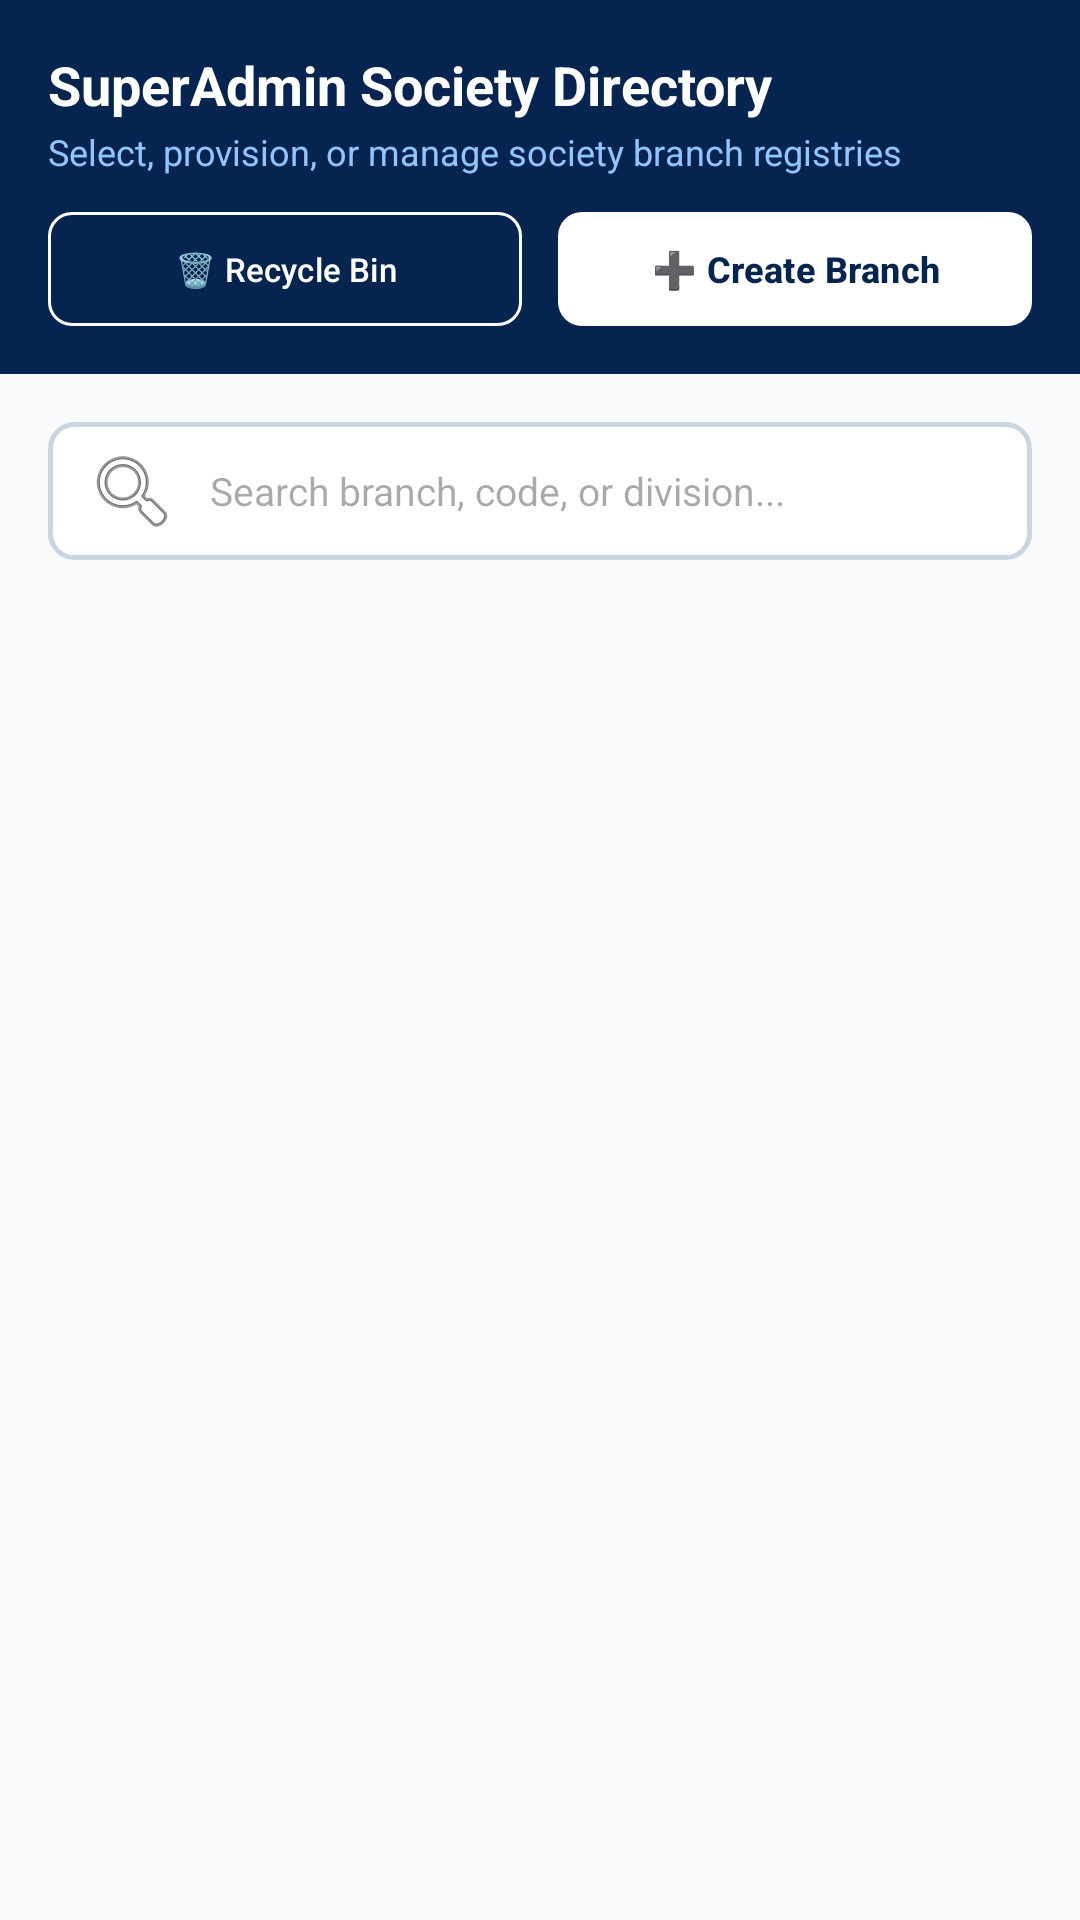

Layout XML and referenced resources for this Android screen:
<!-- AndroidManifest.xml: application theme Theme.Finmac -->
<!-- res/layout/activity_select_society.xml -->
<?xml version="1.0" encoding="utf-8"?>
<androidx.coordinatorlayout.widget.CoordinatorLayout
    xmlns:android="http://schemas.android.com/apk/res/android"
    xmlns:app="http://schemas.android.com/apk/res-auto"
    xmlns:tools="http://schemas.android.com/tools"
    android:id="@+id/rootContainer"
    android:layout_width="match_parent"
    android:layout_height="match_parent"
    android:background="#F8FAFC"
    tools:context=".SelectSocietyActivity">

    
    <com.google.android.material.appbar.AppBarLayout
        android:id="@+id/appBarLayout"
        android:layout_width="match_parent"
        android:layout_height="wrap_content"
        android:background="#052550"
        app:elevation="4dp">

        <LinearLayout
            android:layout_width="match_parent"
            android:layout_height="wrap_content"
            android:orientation="vertical"
            android:paddingHorizontal="16dp"
            android:paddingTop="16dp"
            android:paddingBottom="16dp">

            
            <TextView
                android:layout_width="wrap_content"
                android:layout_height="wrap_content"
                android:text="SuperAdmin Society Directory"
                android:textColor="@android:color/white"
                android:textSize="18sp"
                android:textStyle="bold" />

            <TextView
                android:layout_width="wrap_content"
                android:layout_height="wrap_content"
                android:layout_marginTop="2dp"
                android:text="Select, provision, or manage society branch registries"
                android:textColor="#93C5FD"
                android:textSize="12sp" />

            
            <LinearLayout
                android:layout_width="match_parent"
                android:layout_height="wrap_content"
                android:layout_marginTop="12dp"
                android:gravity="center_vertical"
                android:orientation="horizontal">

                <com.google.android.material.button.MaterialButton
                    android:id="@+id/btnBin"
                    style="@style/Widget.Material3.Button.OutlinedButton"
                    android:layout_width="0dp"
                    android:layout_height="38dp"
                    android:layout_marginEnd="6dp"
                    android:layout_weight="1"
                    android:insetTop="0dp"
                    android:insetBottom="0dp"
                    android:paddingHorizontal="10dp"
                    android:paddingVertical="0dp"
                    android:text="🗑️ Recycle Bin"
                    android:textColor="#FFFFFF"
                    android:textSize="11sp"
                    app:cornerRadius="8dp"
                    app:strokeColor="#FFFFFF"
                    app:strokeWidth="1dp" />

                <com.google.android.material.button.MaterialButton
                    android:id="@+id/btnAddBranch"
                    android:layout_width="0dp"
                    android:layout_height="38dp"
                    android:layout_marginStart="6dp"
                    android:layout_weight="1"
                    android:insetTop="0dp"
                    android:insetBottom="0dp"
                    android:paddingHorizontal="10dp"
                    android:paddingVertical="0dp"
                    android:text="➕ Create Branch"
                    android:textColor="#052550"
                    android:textSize="12sp"
                    android:textStyle="bold"
                    app:backgroundTint="#FFFFFF"
                    app:cornerRadius="8dp" />
            </LinearLayout>
        </LinearLayout>
    </com.google.android.material.appbar.AppBarLayout>

    <LinearLayout
        android:layout_width="match_parent"
        android:layout_height="match_parent"
        android:orientation="vertical"
        app:layout_behavior="@string/appbar_scrolling_view_behavior">

        
        <LinearLayout
            android:layout_width="match_parent"
            android:layout_height="wrap_content"
            android:padding="16dp">

            <EditText
                android:id="@+id/searchField"
                android:layout_width="match_parent"
                android:layout_height="46dp"
                android:background="@drawable/bg_search_input"
                android:drawableStart="@android:drawable/ic_menu_search"
                android:drawablePadding="10dp"
                android:hint="Search branch, code, or division..."
                android:imeOptions="actionSearch"
                android:inputType="text"
                android:paddingHorizontal="12dp"
                android:textColor="#0F172A"
                android:textSize="13sp" />
        </LinearLayout>

        
        <androidx.recyclerview.widget.RecyclerView
            android:id="@+id/rvBranches"
            android:layout_width="match_parent"
            android:layout_height="match_parent"
            android:clipToPadding="false"
            android:paddingBottom="16dp" />
    </LinearLayout>

    
    <FrameLayout
        android:id="@+id/progressOverlay"
        android:layout_width="match_parent"
        android:layout_height="match_parent"
        android:background="#80000000"
        android:clickable="true"
        android:focusable="true"
        android:visibility="gone">

        <ProgressBar
            android:layout_width="wrap_content"
            android:layout_height="wrap_content"
            android:layout_gravity="center"
            android:indeterminateTint="#052550" />
    </FrameLayout>
</androidx.coordinatorlayout.widget.CoordinatorLayout>
<!-- resources referenced by this layout -->
<resources>
  <!-- drawable bg_search_input (drawable) -->
  <?xml version="1.0" encoding="utf-8"?>
  <shape xmlns:android="http://schemas.android.com/apk/res/android"
      android:shape="rectangle">
  
      
      <solid android:color="#FFFFFF" />
  
      
      <corners android:radius="8dp" />
  
      
      <stroke
          android:width="1.5dp"
          android:color="#CBD5E1" />
  
      
      <padding
          android:left="4dp"
          android:right="4dp"
          android:top="4dp"
          android:bottom="4dp" />
  </shape>
  <style name="Theme.Finmac" parent="Base.Theme.Finmac" />
  <style name="Base.Theme.Finmac" parent="Theme.Material3.DayNight.NoActionBar">
          
          <item name="android:statusBarColor">@color/status_bar_navy</item>
          <item name="android:windowDrawsSystemBarBackgrounds">true</item>
          <item name="android:windowLightStatusBar">false</item>
  
          
          <item name="colorPrimary">@color/status_bar_navy</item>
          <item name="colorSecondary">@color/status_bar_navy</item>
          <item name="colorSurface">#FFFFFF</item>
          <item name="colorOnSurface">#0F172A</item>
          <item name="colorOnPrimary">#FFFFFF</item>
          <item name="android:colorBackground">#F8FAFC</item>
          <item name="android:textColorPrimary">#0F172A</item>
          <item name="android:textColorSecondary">#64748B</item>
  
          
          <item name="colorOnSurfaceVariant">#64748B</item>
          <item name="colorSurfaceVariant">#E2E8F0</item>
  
          
          <item name="textInputStyle">@style/CustomTextInputLayoutTheme</item>
      </style>
  <color name="status_bar_navy">#052550</color>
  <style name="CustomTextInputLayoutTheme" parent="Widget.Material3.TextInputLayout.OutlinedBox">
          <item name="boxStrokeColor">@color/status_bar_navy</item>
          <item name="hintTextColor">#64748B</item>
          <item name="boxStrokeWidth">1.5dp</item>
          <item name="boxStrokeWidthFocused">2dp</item>
          <item name="boxBackgroundColor">#FFFFFF</item>
      </style>
</resources>
